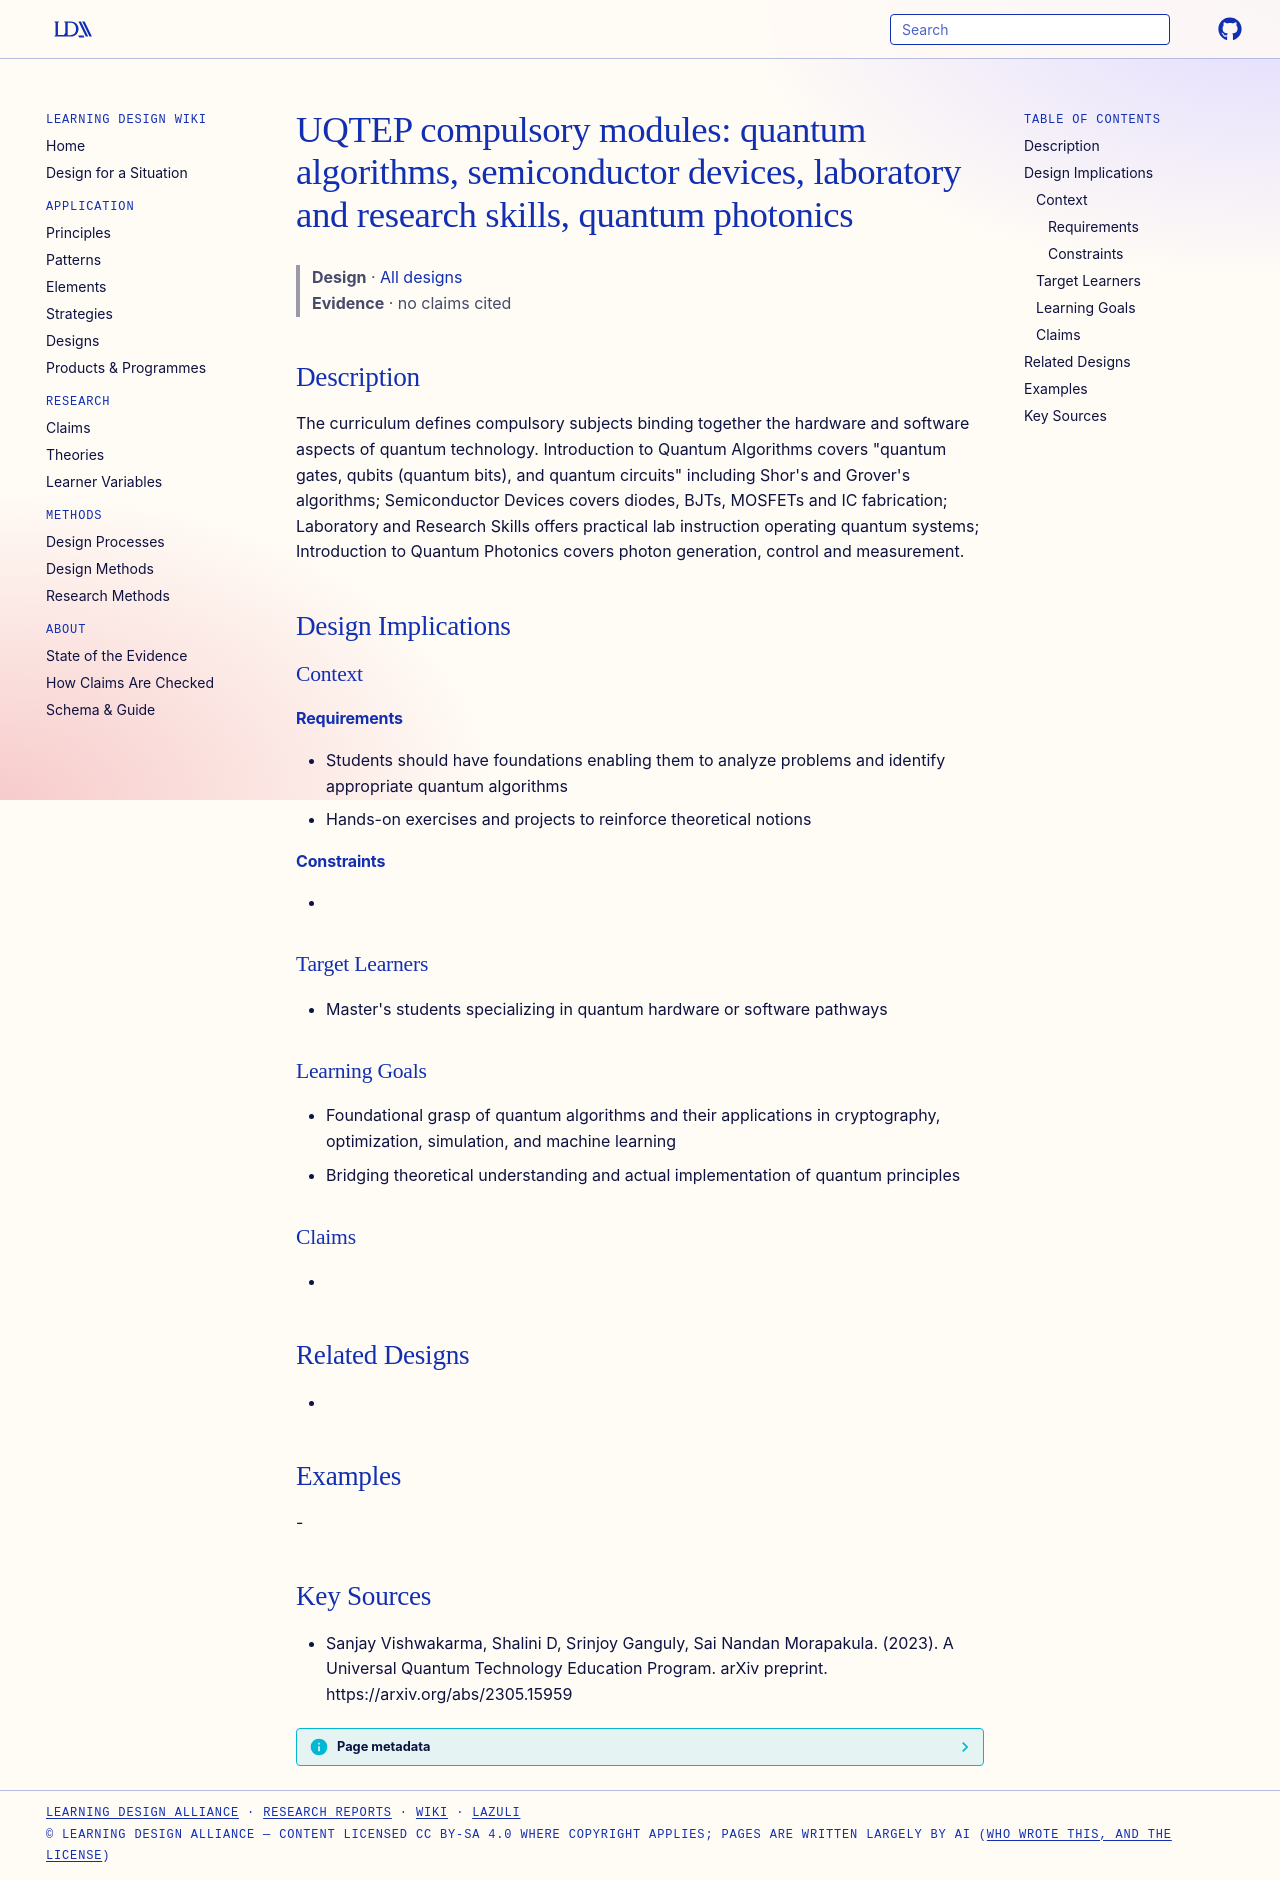

repository: Learning-Design-Alliance/learning-wiki · page: designs/uqtep-core-modules-set/index.html · generator: mkdocs

---
type: design
id: uqtep-core-modules-set
title: "UQTEP compulsory modules: quantum algorithms, semiconductor devices, laboratory and research skills, quantum photonics"
description: The curriculum defines compulsory subjects binding together the hardware and software aspects of quantum technology.
status: review
generated:
  by: "process:settle-candidates"
  at: 2026-11-19
sources:
  - id: sanjay-vishwakarma-2023
    resource: "https://arxiv.org/abs/2305.15959"
    title: "Sanjay Vishwakarma, Shalini D, Srinjoy Ganguly, Sai Nandan Morapakula. (2023). A Universal Quantum Technology Education Program. arXiv preprint. https://arxiv.org/abs/2305.15959"
    author: Sanjay Vishwakarma, Shalini D, Srinjoy Ganguly, Sai Nandan Morapakula
---

# UQTEP compulsory modules: quantum algorithms, semiconductor devices, laboratory and research skills, quantum photonics

> **Design** · [All designs](index.md)
> **Evidence** · no claims cited

## Description
The curriculum defines compulsory subjects binding together the hardware and software aspects of quantum technology. Introduction to Quantum Algorithms covers "quantum gates, qubits (quantum bits), and quantum circuits" including Shor's and Grover's algorithms; Semiconductor Devices covers diodes, BJTs, MOSFETs and IC fabrication; Laboratory and Research Skills offers practical lab instruction operating quantum systems; Introduction to Quantum Photonics covers photon generation, control and measurement.

## Design Implications

### Context
#### Requirements
- Students should have foundations enabling them to analyze problems and identify appropriate quantum algorithms
- Hands-on exercises and projects to reinforce theoretical notions
#### Constraints
- 

### Target Learners
- Master's students specializing in quantum hardware or software pathways

### Learning Goals
- Foundational grasp of quantum algorithms and their applications in cryptography, optimization, simulation, and machine learning
- Bridging theoretical understanding and actual implementation of quantum principles

### Claims
- 

## Related Designs
- 

## Examples
-

## Key Sources
- Sanjay Vishwakarma, Shalini D, Srinjoy Ganguly, Sai Nandan Morapakula. (2023). A Universal Quantum Technology Education Program. arXiv preprint. https://arxiv.org/abs/2305.15959
